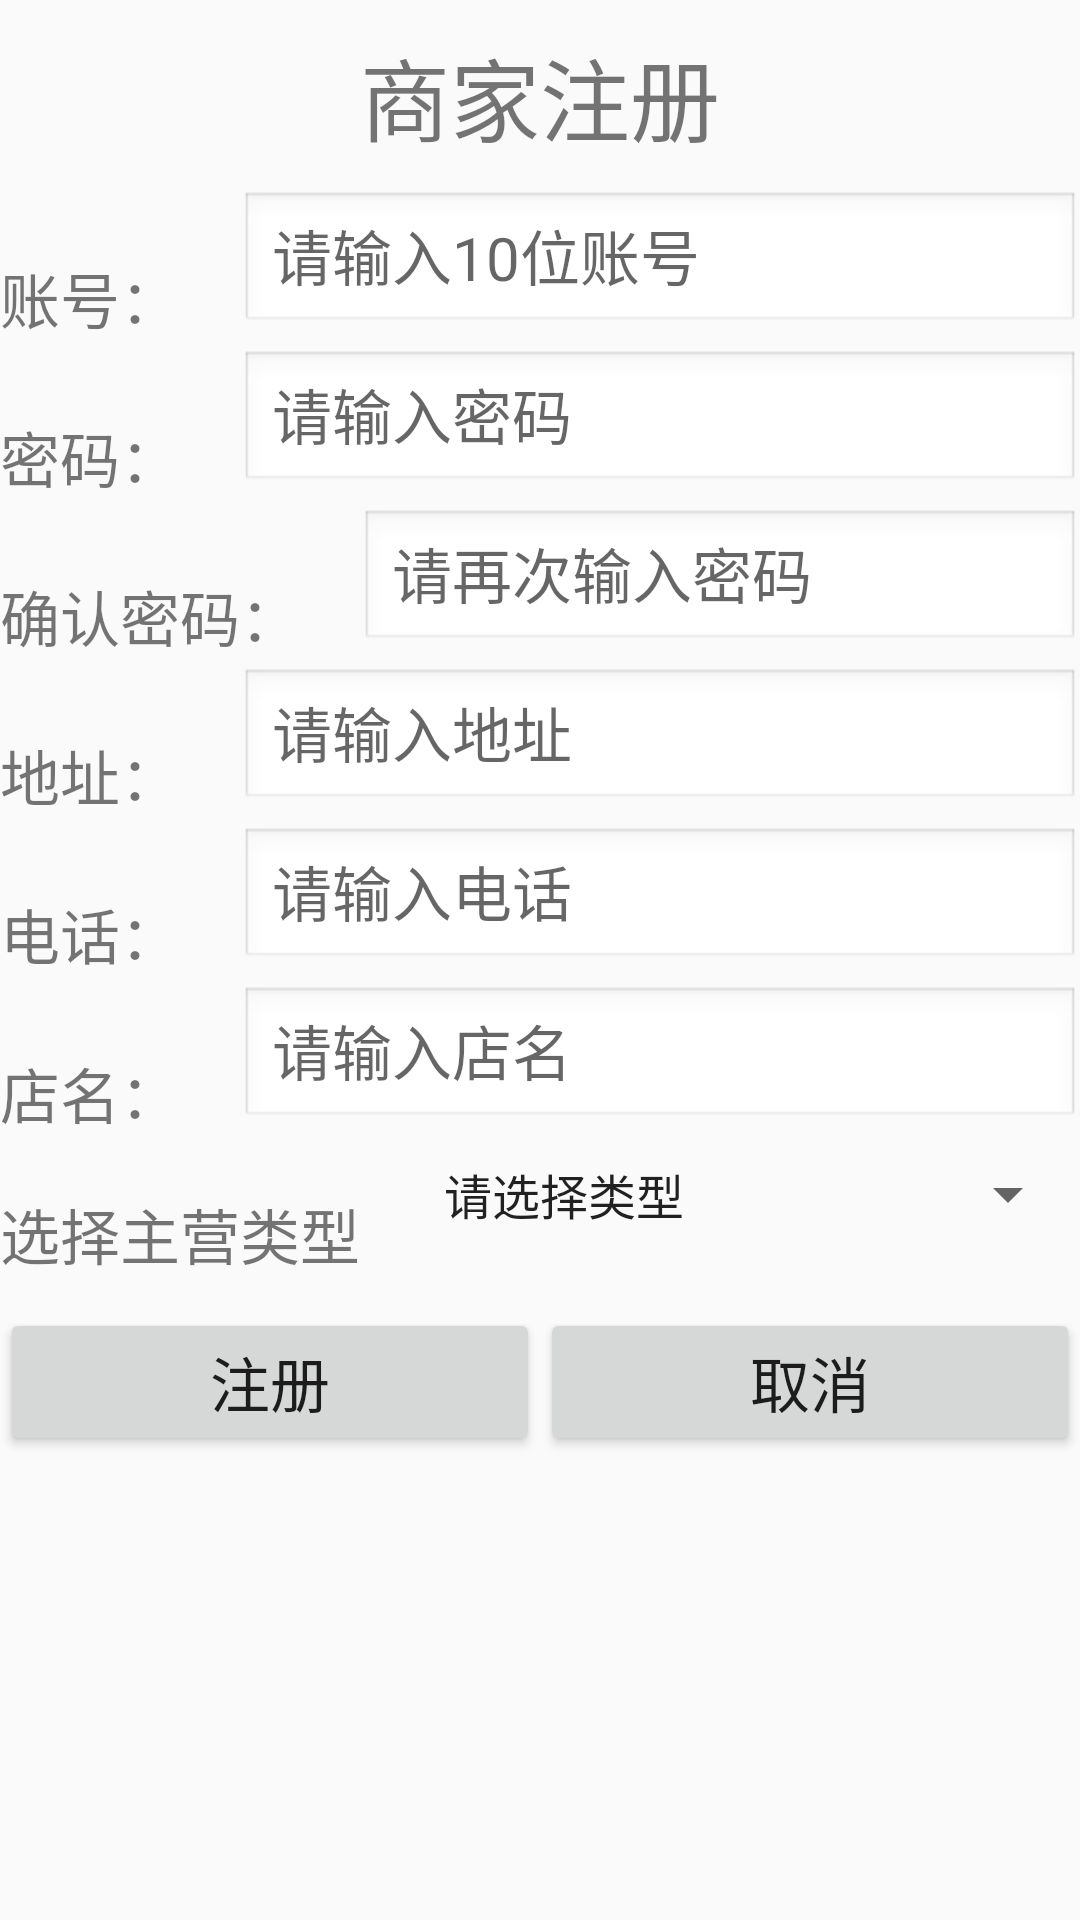

The Android layout XML behind this screen, and the referenced resources:
<!-- AndroidManifest.xml: application theme AppTheme -->
<!-- res/layout/activity_restaurant_register.xml -->
<?xml version="1.0" encoding="utf-8"?>


<LinearLayout android:layout_width="match_parent"
    android:layout_height="match_parent"
    android:orientation="vertical"
    xmlns:android="http://schemas.android.com/apk/res/android">

    <TextView
        android:layout_marginTop="10sp"
        android:gravity="center"
        android:text="商家注册"
        android:textSize="30sp"
        android:layout_width="match_parent"
        android:layout_height="wrap_content"></TextView>

    <LinearLayout
        android:layout_width="match_parent"
        android:layout_height="wrap_content"
        android:orientation="horizontal"
        android:layout_marginTop="10dp">

        <TextView
            android:text="账号："
            android:textSize="20sp"
            android:layout_marginTop="15sp"
            android:layout_width="80sp"
            android:layout_height="wrap_content"></TextView>

        <EditText
            android:id="@+id/et_resID"
            android:background="@android:drawable/edit_text"
            android:hint="请输入10位账号"
            android:textSize="20sp"
            android:inputType="text"
            android:maxLength="10"
            android:layout_width="match_parent"
            android:layout_height="wrap_content"></EditText>

    </LinearLayout>

    <LinearLayout
        android:layout_width="match_parent"
        android:layout_height="wrap_content"
        android:orientation="horizontal"
        android:layout_marginTop="5dp">

        <TextView
            android:text="密码："
            android:textSize="20sp"
            android:layout_marginTop="15sp"
            android:layout_width="80sp"
            android:layout_height="wrap_content"></TextView>

        <EditText
            android:id="@+id/et_resPassword"
            android:background="@android:drawable/edit_text"
            android:inputType="textPassword"
            android:maxLength="16"
            android:hint="请输入密码"
            android:textSize="20sp"
            android:layout_width="match_parent"
            android:layout_height="wrap_content"></EditText>

    </LinearLayout>

    <LinearLayout
        android:layout_width="match_parent"
        android:layout_height="wrap_content"
        android:orientation="horizontal"
        android:layout_marginTop="5dp">

        <TextView
            android:text="确认密码："
            android:textSize="20sp"
            android:layout_marginTop="15sp"
            android:layout_width="120sp"
            android:layout_height="wrap_content"></TextView>

        <EditText
            android:id="@+id/et_resPassword_again"
            android:background="@android:drawable/edit_text"
            android:inputType="textPassword"
            android:maxLength="16"
            android:hint="请再次输入密码"
            android:textSize="20sp"
            android:layout_width="match_parent"
            android:layout_height="wrap_content"></EditText>

    </LinearLayout>

    <LinearLayout
        android:layout_width="match_parent"
        android:layout_height="wrap_content"
        android:orientation="horizontal"
        android:layout_marginTop="5dp">

        <TextView
            android:text="地址："
            android:textSize="20sp"
            android:layout_marginTop="15sp"
            android:layout_width="80sp"
            android:layout_height="wrap_content"></TextView>

        <EditText
            android:id="@+id/et_resAddress"
            android:background="@android:drawable/edit_text"
            android:hint="请输入地址"
            android:textSize="20sp"
            android:inputType="text"
            android:layout_width="match_parent"
            android:layout_height="wrap_content"></EditText>

    </LinearLayout>

    <LinearLayout
        android:layout_width="match_parent"
        android:layout_height="wrap_content"
        android:orientation="horizontal"
        android:layout_marginTop="5dp">

        <TextView
            android:text="电话："
            android:textSize="20sp"
            android:layout_marginTop="15sp"
            android:layout_width="80sp"
            android:layout_height="wrap_content"></TextView>

        <EditText
            android:id="@+id/et_resPhone"
            android:background="@android:drawable/edit_text"
            android:hint="请输入电话"
            android:textSize="20sp"
            android:inputType="number"
            android:maxLength="11"
            android:digits="0123456789"
            android:layout_width="match_parent"
            android:layout_height="wrap_content"></EditText>

    </LinearLayout>

    <LinearLayout
        android:layout_width="match_parent"
        android:layout_height="wrap_content"
        android:layout_marginTop="5dp">

        <TextView
            android:text="店名："
            android:textSize="20sp"
            android:layout_marginTop="15sp"
            android:layout_width="80sp"
            android:layout_height="wrap_content"></TextView>

        <EditText
            android:id="@+id/et_resName"
            android:background="@android:drawable/edit_text"
            android:hint="请输入店名"
            android:textSize="20sp"
            android:inputType="text"
            android:maxLength="12"
            android:layout_width="match_parent"
            android:layout_height="wrap_content"></EditText>

    </LinearLayout>

    <LinearLayout
        android:layout_width="match_parent"
        android:layout_height="wrap_content"
        android:orientation="horizontal"
        android:layout_marginTop="5dp">

        <TextView
            android:text="选择主营类型"
            android:textSize="20sp"
            android:layout_marginTop="15sp"
            android:layout_width="140sp"
            android:layout_height="wrap_content"></TextView>

        <Spinner
            android:id="@+id/res_type_spinner"
            android:entries="@array/res_type_spinner"
            android:layout_width="match_parent"
            android:layout_height="wrap_content"></Spinner>

    </LinearLayout>

    <LinearLayout
        android:layout_width="match_parent"
        android:layout_height="wrap_content"
        android:orientation="horizontal"
        android:layout_marginTop="10dp">

        <Button
            android:id="@+id/btn_res_register"
            android:text="注册"
            android:textSize="20dp"
            android:layout_width="wrap_content"
            android:layout_height="wrap_content"
            android:layout_weight="1"></Button>

        <Button
            android:id="@+id/btn_res_register_cancel"
            android:text="取消"
            android:textSize="20dp"
            android:layout_width="wrap_content"
            android:layout_height="wrap_content"
            android:layout_weight="1"></Button>


    </LinearLayout>







</LinearLayout>
<!-- resources referenced by this layout -->
<resources>
  <string-array name="res_type_spinner">
          <item>请选择类型</item>
          <item>中餐</item>
          <item>西餐</item>
          <item>料理</item>
          <item>小吃</item>
          <item>饮品</item>
          <item>水果</item>
          <item>其他</item>
      </string-array>
  <style name="AppTheme" parent="Theme.AppCompat.Light.DarkActionBar">
          
          <item name="colorPrimary">#FF69B4</item>
          <item name="colorPrimaryDark">@color/colorPrimaryDark</item>
          <item name="colorAccent">@color/colorAccent</item>
      </style>
  <color name="colorPrimaryDark">#00574B</color>
  <color name="colorAccent">#D81B60</color>
</resources>
